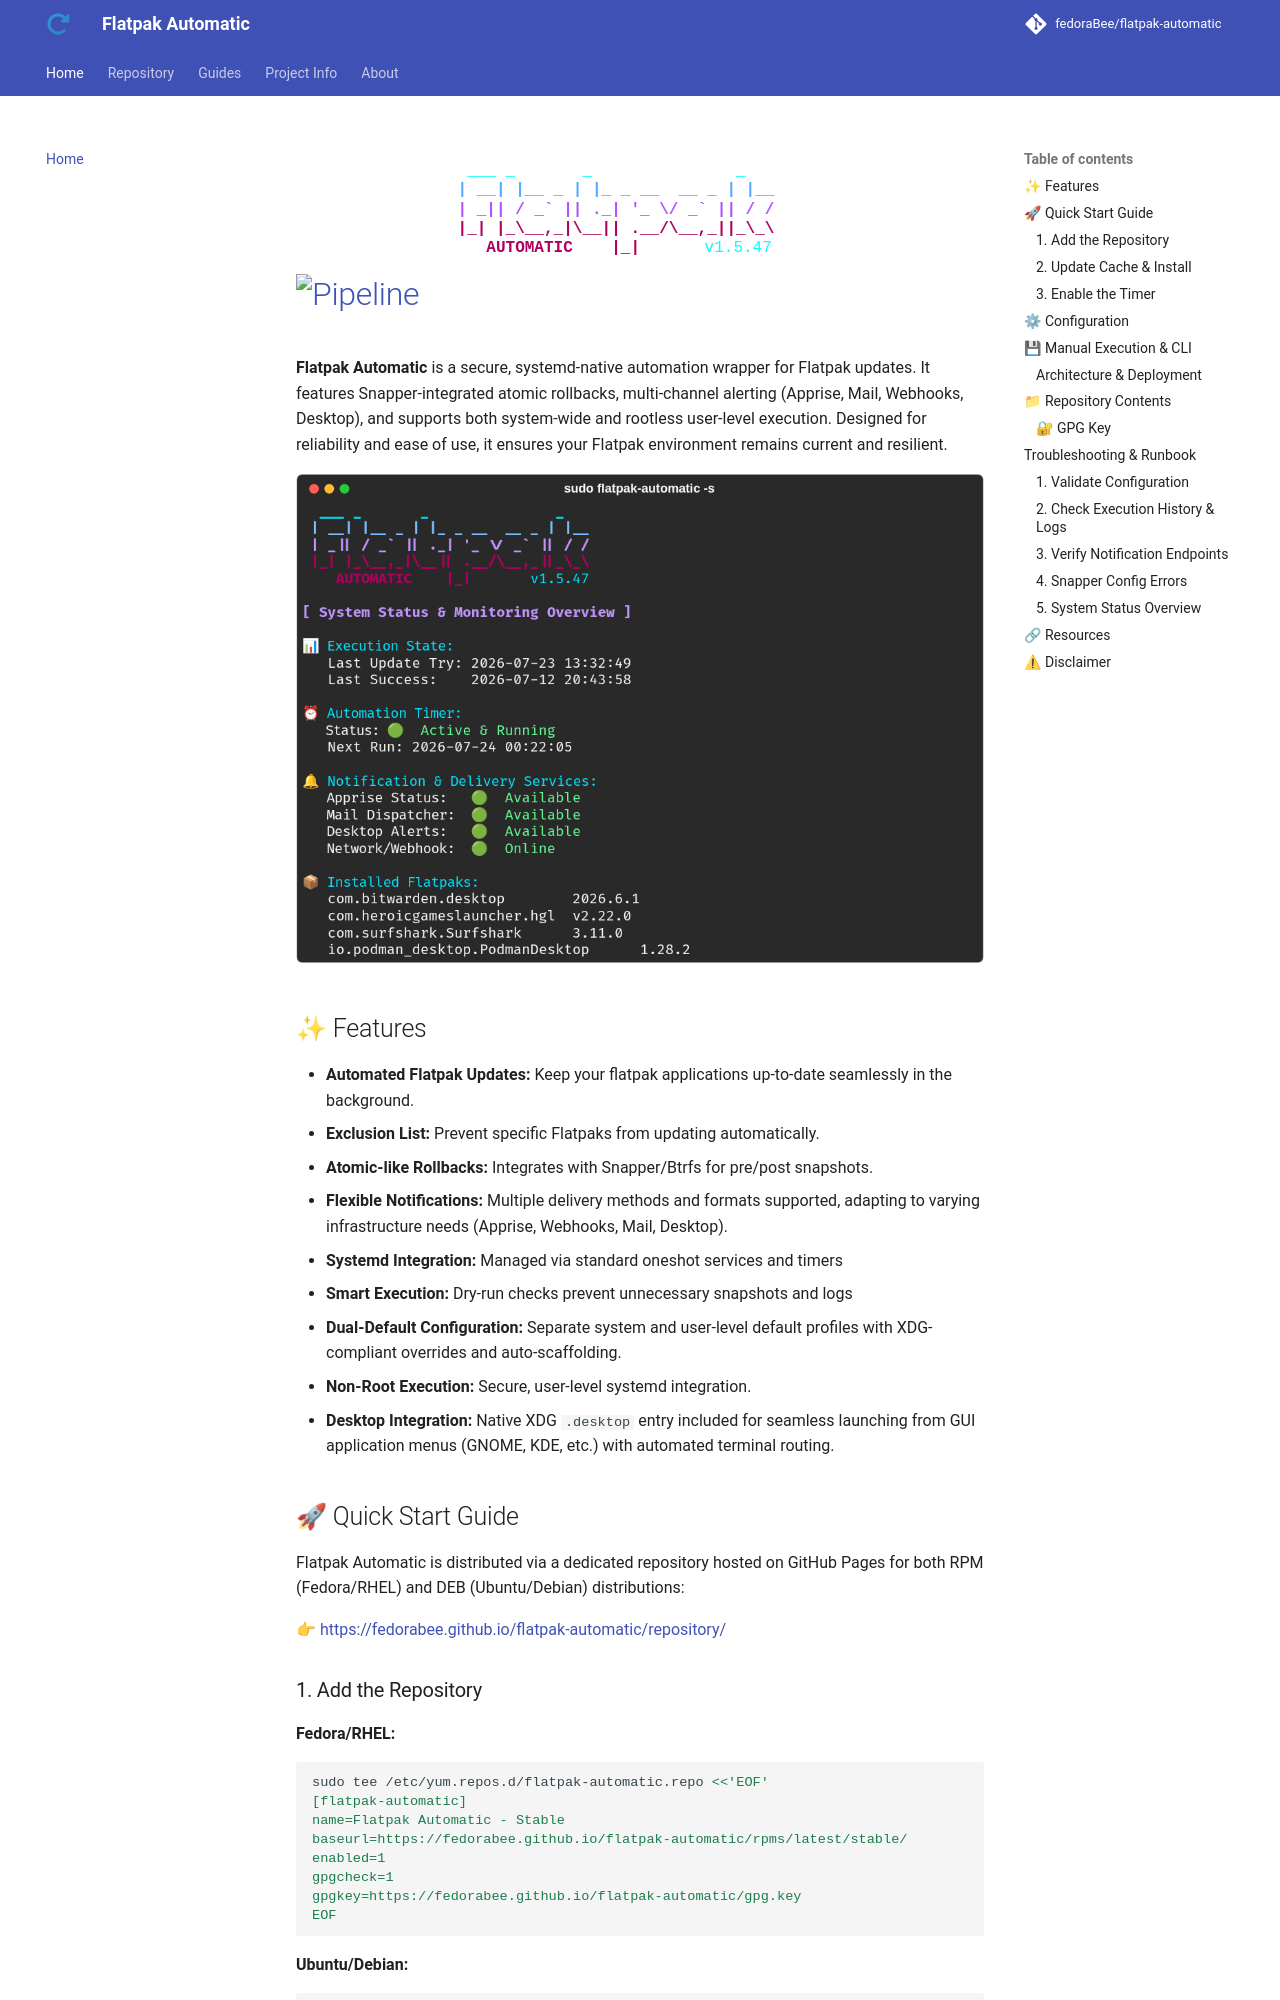

repository: fedoraBee/flatpak-automatic · page: index.html · generator: mkdocs

<!-- prettier-ignore-start -->
<!-- markdownlint-disable-next-line MD033 MD041-->
<div align="center"><img src="assets/banner.svg" alt="Flatpak Automatic CLI
Banner" width="450"></div>
<!-- prettier-ignore-end -->

# [![Pipeline](https://github.com/fedoraBee/flatpak-automatic/actions/workflows/pipeline.yml/badge.svg)](https://github.com/fedoraBee/flatpak-automatic/actions/workflows/pipeline.yml)

**Flatpak Automatic** is a secure, systemd-native automation wrapper for Flatpak
updates. It features Snapper-integrated atomic rollbacks, multi-channel alerting
(Apprise, Mail, Webhooks, Desktop), and supports both system-wide and rootless
user-level execution. Designed for reliability and ease of use, it ensures your
Flatpak environment remains current and resilient.

<!-- prettier-ignore-start -->
<!-- markdownlint-disable-next-line MD033 -->
<div align="center"><img src="assets/status-screenshot.png" alt="Flatpak Automatic
System Status Overview" width="750"></div>
<!-- prettier-ignore-end -->

## ✨ Features

- **Automated Flatpak Updates:** Keep your flatpak applications up-to-date
  seamlessly in the background.
- **Exclusion List:** Prevent specific Flatpaks from updating automatically.
- **Atomic-like Rollbacks:** Integrates with Snapper/Btrfs for pre/post
  snapshots.
- **Flexible Notifications:** Multiple delivery methods and formats supported,
  adapting to varying infrastructure needs (Apprise, Webhooks, Mail, Desktop).
- **Systemd Integration:** Managed via standard oneshot services and timers
- **Smart Execution:** Dry-run checks prevent unnecessary snapshots and logs
- **Dual-Default Configuration:** Separate system and user-level default
  profiles with XDG-compliant overrides and auto-scaffolding.
- **Non-Root Execution:** Secure, user-level systemd integration.
- **Desktop Integration:** Native XDG `.desktop` entry included for seamless
  launching from GUI application menus (GNOME, KDE, etc.) with automated
  terminal routing.

## 🚀 Quick Start Guide

Flatpak Automatic is distributed via a dedicated repository hosted on GitHub
Pages for both RPM (Fedora/RHEL) and DEB (Ubuntu/Debian) distributions:

👉 <https://fedorabee.github.io/flatpak-automatic/repository/>
